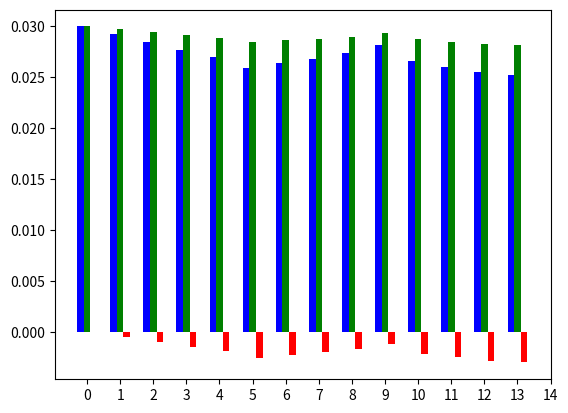

Write Python code to recreate this figure. (Note: this script raises an exception after producing the figure.)
import numpy as np
import matplotlib.pyplot as plt


N = 14
ind = np.arange(N)
# Values of pressure on each junction. Use "net.res_junction["p_bar"].values"
# same values for p = 1.05bar and p = 1.013bar, k=1mm, T = 273K
k = ([0.03      , 0.02923972, 0.0284881 , 0.02769964, 0.02702198,
       0.02593287, 0.02641649, 0.02683492, 0.02735644, 0.02817336,
       0.02660018, 0.02604607, 0.02551389, 0.02521535])

#p=1.013bar, k=0.01mm
l = ([0.03      , 0.02971716, 0.02943635, 0.02913784, 0.0288778 ,
       0.0284774 , 0.02865446, 0.02881187, 0.02900669, 0.02931546,
       0.02872593, 0.02851496, 0.02830922, 0.02820003])

# error deviation
f =  [a - b for a,b in zip(k,l)]

# plotting
ax = plt.subplot(111)

rects1 = ax.bar(ind-0.2, k, width=0.2, color='b', align='center')
rects2 = ax.bar(ind, l, width=0.2, color='g', align='center')
rects3 = ax.bar(ind+0.2, f, width=0.2, color='r', align='center')

labels = ('K1', 'K2', 'K3', 'K4', 'K5', 'K6', 'K7', 'K8', 'K9', 'K10', 
          'K11', 'K12', 'K13', 'K14')

plt.xticks(np.arange(15), labels, rotation=45)
plt.autoscale(tight=True)


plt.xlabel('Knoten')
plt.ylabel('Druck/bar')


plt.legend( (rects1[0], rects2[0], rects3[0]), 
           ('k = 1mm', 'k = 0.01mm', 'Fehlerabweichung'), 
           bbox_to_anchor=(1.5, 1), loc='upper right' )

plt.show()